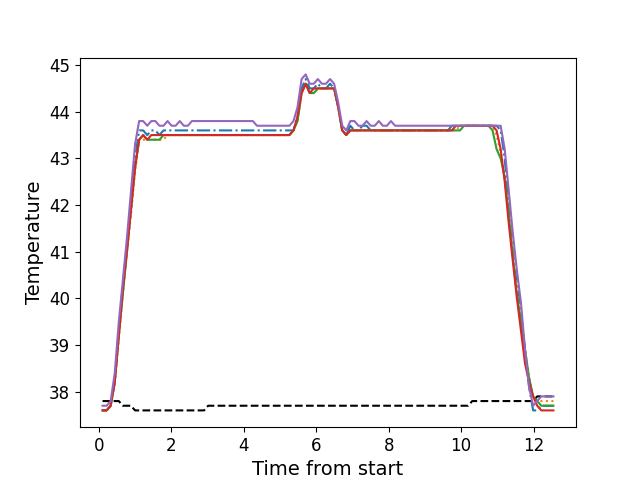

Values plotted in this chart, from the file beside it:
, times, neutral, z1, z2, z3, z4, z5
0, 0.1076, 37.8, 37.6, 37.6, 37.6, 37.6, 37.7
1, 0.2203, 37.8, 37.6, 37.6, 37.6, 37.6, 37.7
2, 0.3319, 37.8, 37.7, 37.7, 37.7, 37.7, 37.8
3, 0.4445, 37.8, 38.2, 38.2, 38.2, 38.2, 38.4
4, 0.5561, 37.8, 39.3, 39.1, 39.2, 39.2, 39.5
5, 0.6691, 37.7, 40.3, 40.1, 40.1, 40.2, 40.4
6, 0.7807, 37.7, 41.1, 41.0, 41.0, 41.0, 41.3
7, 0.8927, 37.7, 42.1, 41.8, 41.9, 41.9, 42.3
8, 1.004, 37.6, 43.0, 42.7, 42.8, 42.8, 43.3
9, 1.117, 37.6, 43.6, 43.4, 43.4, 43.4, 43.8
10, 1.229, 37.6, 43.6, 43.4, 43.5, 43.5, 43.8
11, 1.341, 37.6, 43.5, 43.4, 43.4, 43.4, 43.7
12, 1.452, 37.6, 43.6, 43.4, 43.4, 43.5, 43.8
13, 1.565, 37.6, 43.6, 43.4, 43.4, 43.5, 43.8
14, 1.677, 37.6, 43.5, 43.4, 43.4, 43.5, 43.7
15, 1.789, 37.6, 43.6, 43.4, 43.5, 43.5, 43.7
16, 1.901, 37.6, 43.6, 43.5, 43.5, 43.5, 43.8
17, 2.013, 37.6, 43.6, 43.5, 43.5, 43.5, 43.7
18, 2.125, 37.6, 43.6, 43.5, 43.5, 43.5, 43.7
19, 2.237, 37.6, 43.6, 43.5, 43.5, 43.5, 43.8
20, 2.35, 37.6, 43.6, 43.5, 43.5, 43.5, 43.7
21, 2.461, 37.6, 43.6, 43.5, 43.5, 43.5, 43.7
22, 2.573, 37.6, 43.6, 43.5, 43.5, 43.5, 43.8
23, 2.685, 37.6, 43.6, 43.5, 43.5, 43.5, 43.8
24, 2.798, 37.6, 43.6, 43.5, 43.5, 43.5, 43.8
25, 2.909, 37.6, 43.6, 43.5, 43.5, 43.5, 43.8
26, 3.021, 37.7, 43.6, 43.5, 43.5, 43.5, 43.8
27, 3.134, 37.7, 43.6, 43.5, 43.5, 43.5, 43.8
28, 3.245, 37.7, 43.6, 43.5, 43.5, 43.5, 43.8
29, 3.358, 37.7, 43.6, 43.5, 43.5, 43.5, 43.8
30, 3.47, 37.7, 43.6, 43.5, 43.5, 43.5, 43.8
31, 3.582, 37.7, 43.6, 43.5, 43.5, 43.5, 43.8
32, 3.694, 37.7, 43.6, 43.5, 43.5, 43.5, 43.8
33, 3.806, 37.7, 43.6, 43.5, 43.5, 43.5, 43.8
34, 3.918, 37.7, 43.6, 43.5, 43.5, 43.5, 43.8
35, 4.03, 37.7, 43.6, 43.5, 43.5, 43.5, 43.8
36, 4.142, 37.7, 43.6, 43.5, 43.5, 43.5, 43.8
37, 4.255, 37.7, 43.6, 43.5, 43.5, 43.5, 43.8
38, 4.367, 37.7, 43.6, 43.5, 43.5, 43.5, 43.7
39, 4.478, 37.7, 43.6, 43.5, 43.5, 43.5, 43.7
40, 4.591, 37.7, 43.6, 43.5, 43.5, 43.5, 43.7
41, 4.702, 37.7, 43.6, 43.5, 43.5, 43.5, 43.7
42, 4.815, 37.7, 43.6, 43.5, 43.5, 43.5, 43.7
43, 4.927, 37.7, 43.6, 43.5, 43.5, 43.5, 43.7
44, 5.038, 37.7, 43.6, 43.5, 43.5, 43.5, 43.7
45, 5.151, 37.7, 43.6, 43.5, 43.5, 43.5, 43.7
46, 5.262, 37.7, 43.6, 43.5, 43.5, 43.5, 43.7
47, 5.375, 37.7, 43.6, 43.6, 43.6, 43.6, 43.8
48, 5.487, 37.7, 43.9, 43.8, 43.8, 43.9, 44.1
49, 5.599, 37.7, 44.5, 44.4, 44.4, 44.4, 44.7
50, 5.712, 37.7, 44.7, 44.6, 44.6, 44.6, 44.8
51, 5.823, 37.7, 44.5, 44.4, 44.4, 44.4, 44.6
52, 5.935, 37.7, 44.5, 44.4, 44.4, 44.5, 44.6
53, 6.047, 37.7, 44.6, 44.5, 44.5, 44.5, 44.7
54, 6.16, 37.7, 44.5, 44.5, 44.5, 44.5, 44.6
55, 6.271, 37.7, 44.5, 44.5, 44.5, 44.5, 44.6
56, 6.384, 37.7, 44.6, 44.5, 44.5, 44.5, 44.7
57, 6.496, 37.7, 44.5, 44.5, 44.5, 44.5, 44.6
58, 6.608, 37.7, 44.1, 44.1, 44.1, 44.1, 44.2
59, 6.72, 37.7, 43.6, 43.6, 43.6, 43.6, 43.7
... 52 more rows
